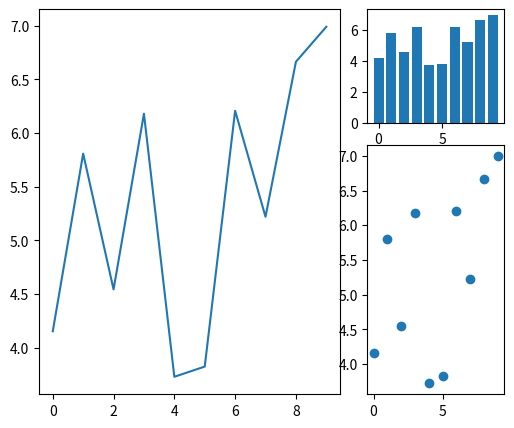

Write the Python code that produced this figure.
from matplotlib import pyplot as plt
import numpy as np 

X = np.arange(0, 10)
Y = np.random.normal(5, 1, 10) # shape (0, 10), mean 5, std 1

plt.figure(figsize=(6, 5)) # width, height
fig1 = plt.subplot2grid((3, 3), (0, 0) , rowspan=3, colspan=2)
fig2 = plt.subplot2grid((3, 3), (0, 2) , rowspan=1, colspan=1)
fig3 = plt.subplot2grid((3, 3), (1, 2) , rowspan=2, colspan=1)

fig1.plot(X, Y)
fig2.bar(X, Y)
fig3.scatter(X, Y)

plt.show()
